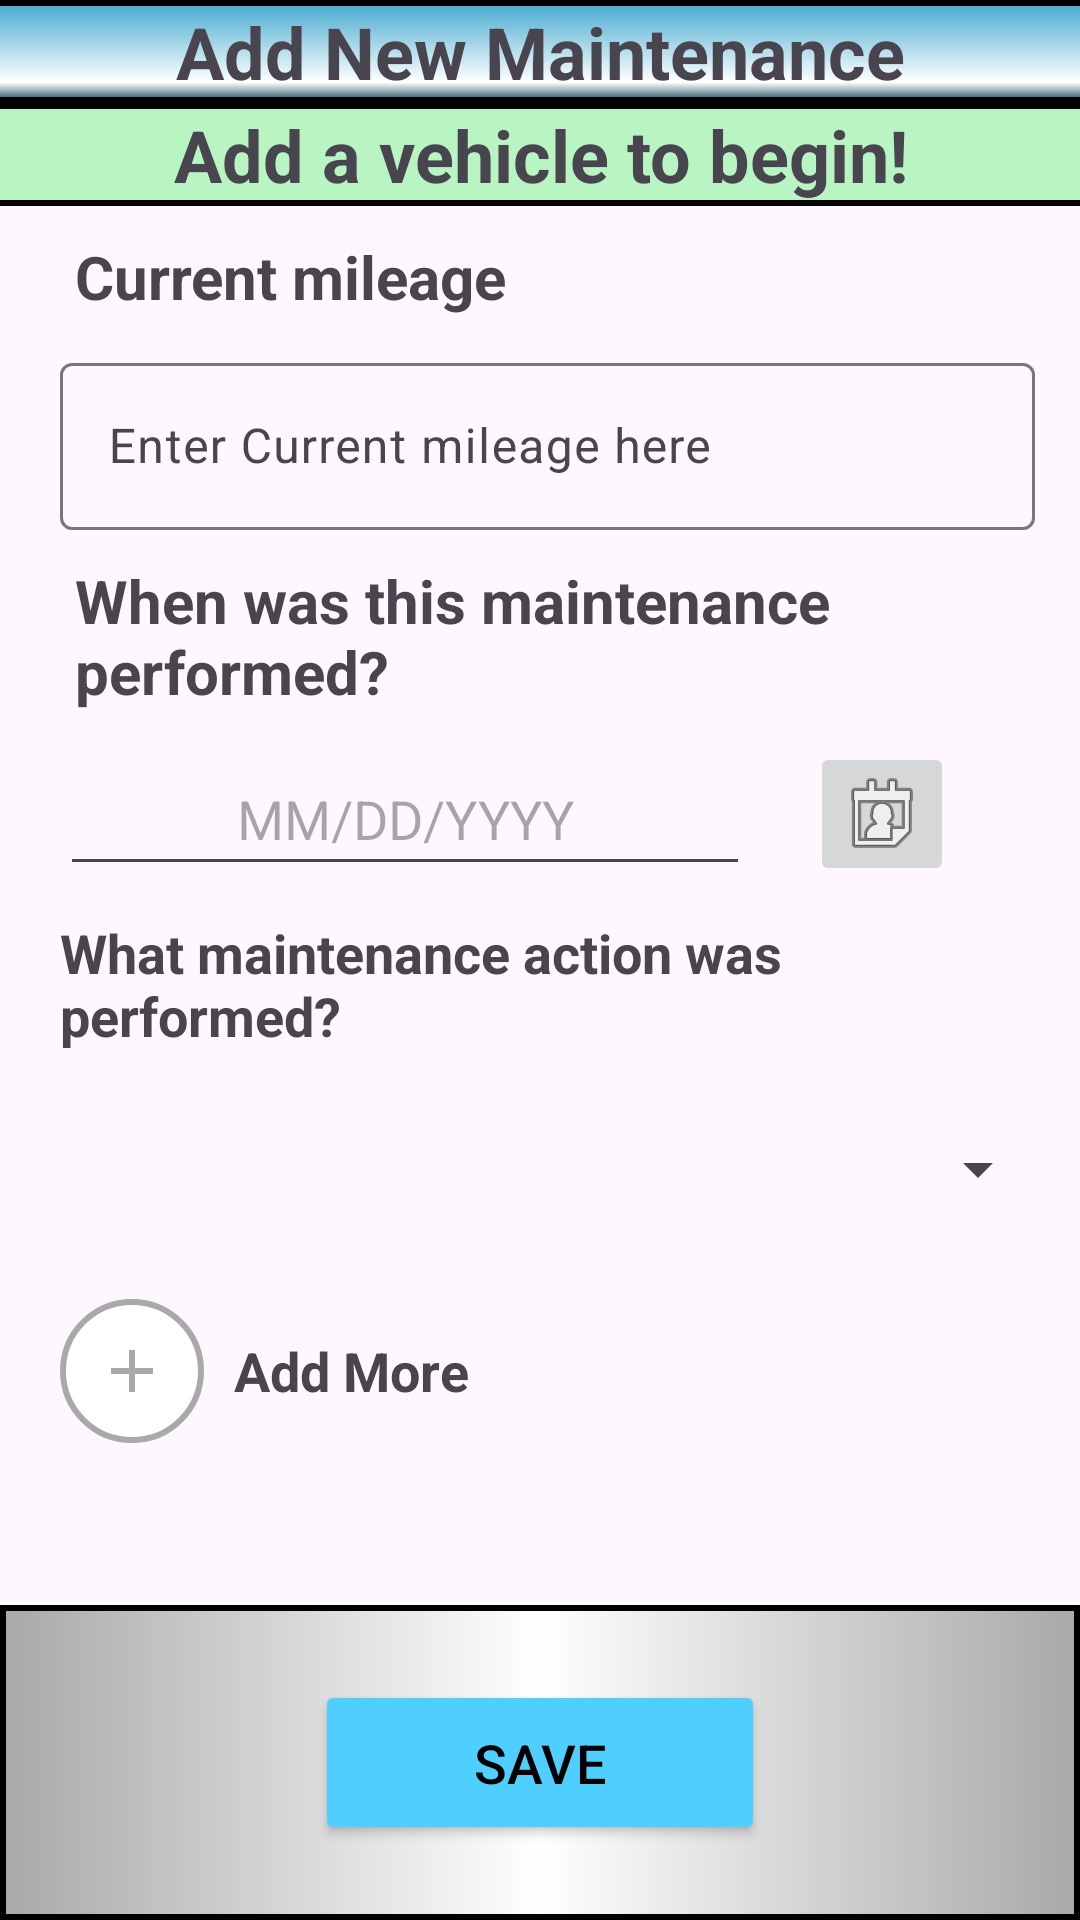

This screen was rendered from an Android layout file. Write that file and the resources it references.
<!-- AndroidManifest.xml: application theme Theme.CarMaintenanceTracker -->
<!-- res/layout/new_maint_add.xml -->
<?xml version="1.0" encoding="utf-8"?>
<androidx.constraintlayout.widget.ConstraintLayout
        xmlns:android="http://schemas.android.com/apk/res/android"
        xmlns:app="http://schemas.android.com/apk/res-auto"
        xmlns:tools="http://schemas.android.com/tools"
        android:layout_width="match_parent"
        android:layout_height="match_parent">

    
    
    <LinearLayout
            android:orientation="vertical"
            android:layout_width="match_parent"
            android:layout_height="0dp"
            app:layout_constraintStart_toStartOf="parent"
            app:layout_constraintTop_toTopOf="parent">

        
        <TextView
                android:id="@+id/title_text"
                android:text="@string/title_add_new_maintenance"
                android:layout_width="match_parent"
                android:layout_height="wrap_content"
                android:textAlignment="center"
                android:background="@drawable/title_border_gradient"
                android:textSize="24sp"
                android:textStyle="bold"
                android:padding="1dp"/>

        <TextView
                android:text="@string/homepage_selected_car"
                android:layout_width="match_parent"
                android:layout_height="wrap_content"
                android:id="@+id/selected_car_title3"
                android:textAlignment="center"
                android:textSize="24sp"
                android:textStyle="bold"
                android:padding="1dp"
                android:background="@drawable/light_green_title_color"/>

        
        <TextView
                android:text="@string/current_mileage_label"
                android:padding="10dp"
                android:textSize="20sp"
                android:textStyle="bold"
                android:layout_width="match_parent"
                android:layout_height="wrap_content"
                android:id="@+id/textView13"
                android:layout_marginStart="15dp"/>

        <com.google.android.material.textfield.TextInputLayout
                android:layout_width="match_parent"
                android:layout_height="wrap_content">
            <com.google.android.material.textfield.TextInputEditText
                    android:id="@+id/mileage_input"
                    android:layout_width="match_parent"
                    android:layout_height="wrap_content"
                    android:hint="@string/hint_enter_mileage"
                    android:inputType="number"
                    android:layout_marginStart="20dp"
                    android:layout_marginEnd="15dp"/>
        </com.google.android.material.textfield.TextInputLayout>

        
        <TextView
                android:text="@string/maintenance_performed"
                android:padding="10dp"
                android:textSize="20sp"
                android:textStyle="bold"
                android:layout_width="match_parent"
                android:layout_height="wrap_content"
                android:layout_marginStart="15dp"/>

        
        <LinearLayout
                android:orientation="horizontal"
                android:layout_width="match_parent"
                android:layout_height="wrap_content"
                android:layout_marginStart="20dp">
            <EditText
                    android:layout_width="230dp"
                    android:layout_height="48dp"
                    android:hint="@string/hint_date"
                    android:textAlignment="center"
                    android:inputType="date"
                    android:autofillHints="date"
                    android:id="@+id/editTextDate2"/>
            <ImageButton
                    android:layout_width="48dp"
                    android:layout_height="48dp"
                    app:srcCompat="@android:drawable/ic_menu_my_calendar"
                    android:id="@+id/imageButton3"
                    android:layout_marginStart="20dp"
                    android:contentDescription="@string/calendar_button_description"/>
        </LinearLayout>

        
        <TextView
                android:text="@string/maintenance_action"
                android:padding="10dp"
                android:textSize="18sp"
                android:textStyle="bold"
                android:layout_width="match_parent"
                android:layout_height="wrap_content"
                android:layout_marginStart="10dp"/>

        
        <Spinner
                android:id="@+id/maintenance_action_spinner"
                android:layout_width="match_parent"
                android:layout_height="58dp"
                android:layout_marginStart="10dp"
                android:layout_marginEnd="10dp"
                android:layout_marginBottom="20dp"
                android:spinnerMode="dropdown"/>

        
        <LinearLayout
                android:orientation="horizontal"
                android:layout_width="match_parent"
                android:layout_height="wrap_content"
                android:layout_marginTop="-6dp"
                android:layout_marginStart="20dp"
                android:gravity="center_vertical">

            <ImageButton
                    android:id="@+id/add_more_button"
                    android:layout_width="48dp"
                    android:layout_height="48dp"
                    android:background="@drawable/circle_button_white"
                    app:srcCompat="@drawable/ic_grey_cross"
                    android:contentDescription="@string/add_more_label_button"
                    android:layout_marginEnd="10dp"/>

            <TextView
                    android:id="@+id/add_more_text"
                    android:layout_width="wrap_content"
                    android:layout_height="wrap_content"
                    android:text="@string/add_more_label"
                    android:textSize="18sp"
                    android:textStyle="bold"/>
        </LinearLayout>

        
        <ScrollView
                android:id="@+id/maintenance_category_scroll"
                android:layout_width="match_parent"
                android:layout_height="wrap_content"
                android:layout_marginStart="10dp"
                android:layout_marginEnd="10dp"
                android:layout_marginTop="10dp">

            <LinearLayout
                    android:id="@+id/category_container"
                    android:layout_width="match_parent"
                    android:layout_height="wrap_content"
                    android:orientation="vertical">
                
            </LinearLayout>
        </ScrollView>

        
        <Space
                android:layout_width="match_parent"
                android:layout_height="40dp"/>

        
        <TextView
                android:id="@+id/notifications_text"
                android:text="@string/notification_question"
                android:layout_width="match_parent"
                android:layout_height="wrap_content"
                android:textSize="24sp"
                android:paddingStart="20dp"
                android:paddingEnd="10dp"
                android:layout_marginTop="10dp"
                android:textStyle="bold"
                android:maxLines="2"
                android:ellipsize="end"/>

        
        <TextView
                android:id="@+id/notifications_subtext"
                android:text="@string/notification_subtext"
                android:layout_width="match_parent"
                android:layout_height="wrap_content"
                android:textSize="16sp"
                android:paddingLeft="20dp"
                android:paddingRight="20dp"
                android:layout_marginBottom="5dp"/>

        
        <LinearLayout
                android:orientation="horizontal"
                android:layout_width="wrap_content"
                android:layout_height="wrap_content"
                android:layout_marginStart="20dp"
                android:layout_marginTop="5dp">

            <CheckBox
                    android:id="@+id/checkbox_notifications"
                    android:layout_width="wrap_content"
                    android:layout_height="wrap_content"
                    android:scaleX="1.5"
                    android:scaleY="1.5"/>

            <TextView
                    android:text="@string/checkbox_text"
                    android:layout_width="wrap_content"
                    android:layout_height="wrap_content"
                    android:textSize="16sp"
                    android:layout_marginStart="10dp"/>
        </LinearLayout>
    </LinearLayout>

    
    <LinearLayout
            android:id="@+id/save_button_layout"
            android:orientation="horizontal"
            android:layout_width="match_parent"
            android:layout_height="wrap_content"
            android:background="@drawable/square_gradiant_grey"
            android:gravity="center"
            app:layout_constraintBottom_toBottomOf="parent"
            app:layout_constraintStart_toStartOf="parent"
            app:layout_constraintEnd_toEndOf="parent">

        <Button
                android:id="@+id/button2"
                android:text="@string/save_button"
                android:layout_width="150dp"
                android:layout_height="55dp"
                android:textColor="@color/button_text"
                android:padding="10dp"
                android:textSize="18sp"
                android:layout_margin="25dp"
                android:backgroundTint="@color/button_color"/>
    </LinearLayout>

</androidx.constraintlayout.widget.ConstraintLayout>
<!-- resources referenced by this layout -->
<resources>
  <color name="button_color">#4FCFFF</color>
  <color name="button_text">#000000</color>
  <!-- drawable circle_button_white (drawable) -->
  <?xml version="1.0" encoding="utf-8"?>
  <shape xmlns:android="http://schemas.android.com/apk/res/android"
         android:shape="oval">
  
      
      <solid android:color="#FFFFFF" />
  
      
      <stroke
              android:width="2dp"
              android:color="#A9A9A9" />
  
      
      <size android:width="50dp" android:height="50dp"/>
      <corners android:radius="25dp" />
  </shape>
  <!-- drawable ic_grey_cross (drawable) -->
  <vector xmlns:android="http://schemas.android.com/apk/res/android"
          android:width="24dp"
          android:height="24dp"
          android:viewportWidth="24"
          android:viewportHeight="24">
      <path
              android:fillColor="#A9A9A9"
              android:pathData="M19,13H13V19H11V13H5V11H11V5H13V11H19V13Z" />
  </vector>
  <!-- drawable light_green_title_color (drawable) -->
  <?xml version="1.0" encoding="utf-8"?>
  <layer-list xmlns:android="http://schemas.android.com/apk/res/android">
      <item>
          <shape android:shape="rectangle">
              <gradient
                      android:startColor="#b8f5c3"
                      android:endColor="#b8f5c3" />
          </shape>
      </item>
      
      <item android:right="-2dp" android:left="-2dp">
          <shape android:shape="rectangle">
              <stroke
                      android:width="2dp"
                      android:color="@color/black" />
          </shape>
      </item>
  </layer-list>
  <!-- drawable title_border_gradient (drawable) -->
  <?xml version="1.0" encoding="utf-8"?>
  <layer-list xmlns:android="http://schemas.android.com/apk/res/android">
      
      <item>
          <shape android:shape="rectangle">
              <gradient
                      android:startColor="#3FA7CE"
                      android:centerColor="@color/white"
                      android:centerX="0.8"
                      android:endColor="#00384E"
                      android:angle="270" />
          </shape>
      </item>
      
      <item android:right="-2dp" android:left="-2dp">
          <shape android:shape="rectangle">
              <stroke
                      android:width="2dp"
                      android:color="@color/black" />
          </shape>
      </item>
  </layer-list>
  <string name="add_more_label">Add More</string>
  <string name="add_more_label_button">Add More button</string>
  <string name="calendar_button_description">Calendar button</string>
  <string name="checkbox_text">I don’t want to miss anything!</string>
  <string name="current_mileage_label">Current mileage</string>
  <string name="hint_date">MM/DD/YYYY</string>
  <string name="hint_enter_mileage">Enter Current mileage here</string>
  <string name="homepage_selected_car">Add a vehicle to begin!</string>
  <string name="maintenance_action">What maintenance action was performed?</string>
  <string name="maintenance_performed">When was this maintenance performed?</string>
  <string name="notification_question">Would you like to turn on notifications for this vehicle?</string>
  <string name="notification_subtext">(oil changes, upcoming maintenance, etc.)</string>
  <string name="save_button">Save</string>
  <string name="title_add_new_maintenance">Add New Maintenance</string>
  <style name="Theme.CarMaintenanceTracker" parent="Base.Theme.CarMaintenanceTracker" />
  <color name="black">#FF000000</color>
  <color name="white">#FFFFFFFF</color>
  <style name="Base.Theme.CarMaintenanceTracker" parent="Theme.Material3.DayNight.NoActionBar">
          
          
      </style>
</resources>
